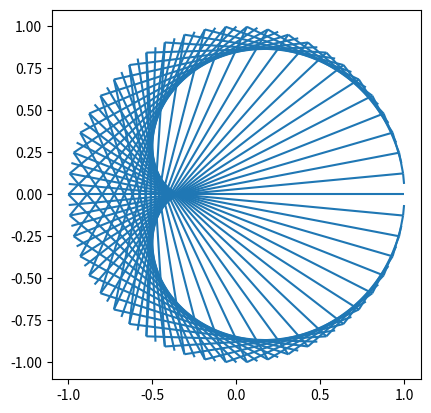

Write the Python code that produced this figure.
#!/usr/bin/env python3
import matplotlib.pyplot as plt
import matplotlib.collections as mc
import numpy as np

N = 100
times = 2

ax = plt.axes()
ax.set_aspect('equal')
ax.set_xlim([-1.1, 1.1])
ax.set_ylim([-1.1, 1.1])

class TimesTable:
    def __init__(self, times=2, N=100):
        segments = np.zeros(N, list)
        for i in range(N):
            x0 = np.cos(i*2*np.pi/N)
            y0 = np.sin(i*2*np.pi/N)
            x1 = np.cos(times*i*2*np.pi/N)
            y1 = np.sin(times*i*2*np.pi/N)
            segments[i] = [(x0, y0), (x1, y1)]
        self._line_collection = mc.LineCollection(segments)

    def add_to_axis(self, ax, **kwargs):
        ax.add_collection(self._line_collection, kwargs)

times_table = TimesTable(times, N)
times_table.add_to_axis(ax)

plt.show()
